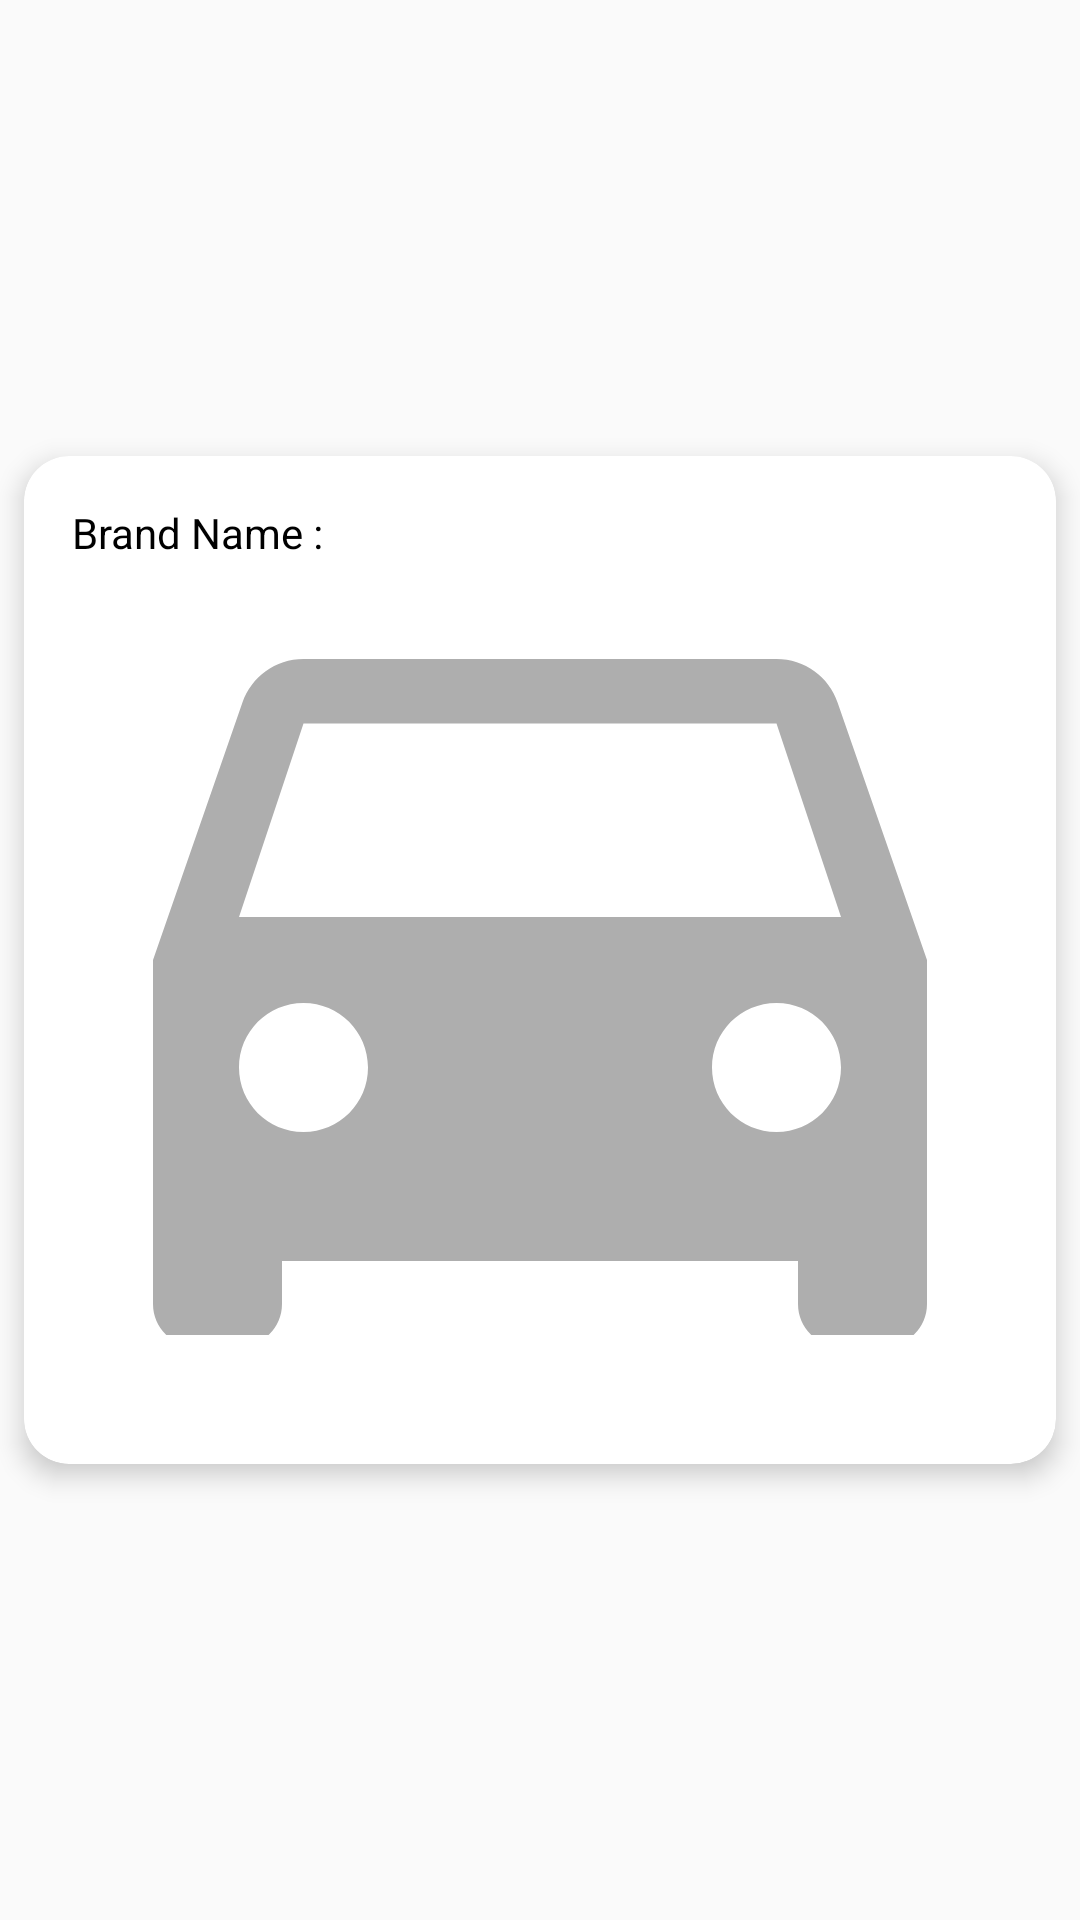

Reconstruct the res/layout file that produces this screen, plus the resources it refers to.
<!-- AndroidManifest.xml: application theme AppTheme -->
<!-- res/layout/car_item.xml -->
<?xml version="1.0" encoding="utf-8"?>
<androidx.constraintlayout.widget.ConstraintLayout
    xmlns:android="http://schemas.android.com/apk/res/android"
    xmlns:tools="http://schemas.android.com/tools"
    android:layout_width="match_parent"
    android:layout_height="wrap_content"
    xmlns:app="http://schemas.android.com/apk/res-auto">

    <androidx.cardview.widget.CardView
        android:layout_width="match_parent"
        android:layout_height="wrap_content"
        android:layout_margin="8dp"
        android:layout_marginStart="8dp"
        android:layout_marginLeft="8dp"
        android:layout_marginTop="8dp"
        android:layout_marginEnd="8dp"
        android:layout_marginRight="8dp"
        android:layout_marginBottom="8dp"
        app:cardCornerRadius="15dp"
        app:cardElevation="5dp"
        app:layout_constraintBottom_toBottomOf="parent"
        app:layout_constraintEnd_toEndOf="parent"
        app:layout_constraintStart_toStartOf="parent"
        app:layout_constraintTop_toTopOf="parent">

        <LinearLayout
            android:orientation="vertical"
            android:layout_width="match_parent"
            android:layout_height="wrap_content">

            <androidx.constraintlayout.widget.ConstraintLayout
                android:paddingBottom="8dp"
                android:layout_width="match_parent"
                android:layout_height="match_parent">

                <TextView
                    android:id="@+id/textView"
                    android:layout_width="wrap_content"
                    android:layout_height="wrap_content"
                    android:layout_margin="16dp"
                    android:text="@string/brand_name"
                    android:textColor="@color/black"
                    app:layout_constraintStart_toStartOf="parent"
                    app:layout_constraintTop_toTopOf="parent" />

                <TextView
                    android:id="@+id/brand"
                    android:layout_width="wrap_content"
                    android:layout_height="wrap_content"
                    android:layout_marginStart="8dp"
                    android:layout_marginLeft="8dp"
                    android:layout_marginTop="16dp"
                    app:layout_constraintStart_toEndOf="@+id/textView"
                    app:layout_constraintTop_toTopOf="parent" />

                <ImageView
                    android:id="@+id/car_image"
                    android:layout_width="match_parent"
                    android:layout_height="250dp"
                    android:layout_marginTop="8dp"
                    android:scaleType="centerCrop"
                    android:src="@drawable/ic_car"
                    app:layout_constraintEnd_toEndOf="parent"
                    app:layout_constraintStart_toStartOf="parent"
                    app:layout_constraintTop_toBottomOf="@+id/brand" />

                <TextView
                    android:id="@+id/is_used"
                    android:layout_width="wrap_content"
                    android:layout_height="wrap_content"
                    android:layout_marginStart="16dp"
                    android:layout_marginLeft="16dp"
                    android:layout_marginTop="8dp"
                    android:layout_marginBottom="8dp"
                    android:textColor="@color/red"
                    app:layout_constraintBottom_toBottomOf="parent"
                    app:layout_constraintStart_toStartOf="parent"
                    app:layout_constraintTop_toBottomOf="@+id/car_image" />



            </androidx.constraintlayout.widget.ConstraintLayout>
        </LinearLayout>
    </androidx.cardview.widget.CardView>

</androidx.constraintlayout.widget.ConstraintLayout>
<!-- resources referenced by this layout -->
<resources>
  <color name="black">#000</color>
  <color name="red">#DC0808</color>
  <!-- drawable ic_car (drawable) -->
  <vector android:height="24dp" android:tint="#AEAEAE"
      android:viewportHeight="24" android:viewportWidth="24"
      android:width="24dp" xmlns:android="http://schemas.android.com/apk/res/android">
      <path android:fillColor="@android:color/white" android:pathData="M18.92,6.01C18.72,5.42 18.16,5 17.5,5h-11c-0.66,0 -1.21,0.42 -1.42,1.01L3,12v8c0,0.55 0.45,1 1,1h1c0.55,0 1,-0.45 1,-1v-1h12v1c0,0.55 0.45,1 1,1h1c0.55,0 1,-0.45 1,-1v-8l-2.08,-5.99zM6.5,16c-0.83,0 -1.5,-0.67 -1.5,-1.5S5.67,13 6.5,13s1.5,0.67 1.5,1.5S7.33,16 6.5,16zM17.5,16c-0.83,0 -1.5,-0.67 -1.5,-1.5s0.67,-1.5 1.5,-1.5 1.5,0.67 1.5,1.5 -0.67,1.5 -1.5,1.5zM5,11l1.5,-4.5h11L19,11L5,11z"/>
  </vector>
  <string name="brand_name">Brand Name :</string>
  <style name="AppTheme" parent="Theme.AppCompat.Light.NoActionBar">
          
          <item name="colorPrimary">@color/colorPrimary</item>
          <item name="colorPrimaryDark">@color/colorPrimaryDark</item>
          <item name="colorAccent">@color/colorAccent</item>
      </style>
  <color name="colorPrimary">#6200EE</color>
  <color name="colorPrimaryDark">#3700B3</color>
  <color name="colorAccent">#03DAC5</color>
</resources>
